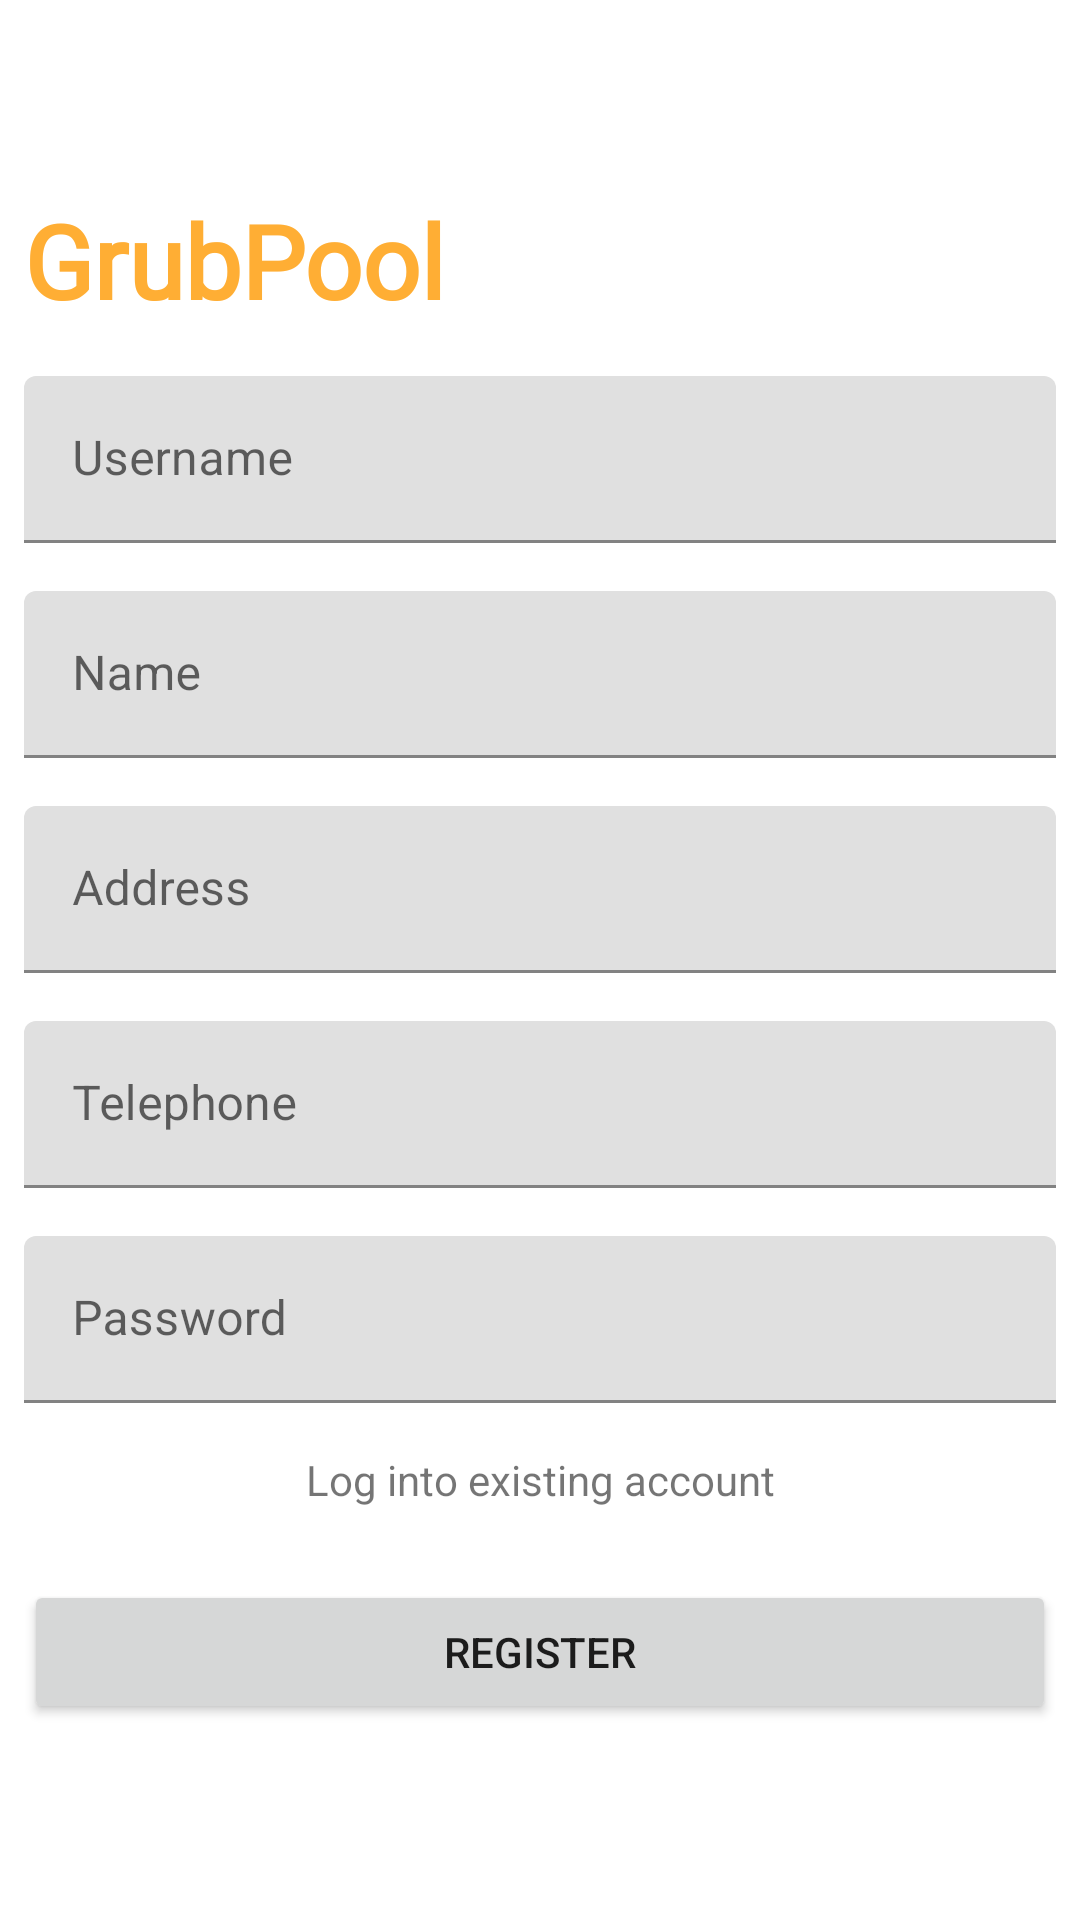

The Android layout XML behind this screen, and the referenced resources:
<!-- AndroidManifest.xml: application theme Theme.GrubPool -->
<!-- res/layout/activity_register.xml -->
<?xml version="1.0" encoding="utf-8"?>
<androidx.constraintlayout.widget.ConstraintLayout xmlns:android="http://schemas.android.com/apk/res/android"
    xmlns:app="http://schemas.android.com/apk/res-auto"
    xmlns:tools="http://schemas.android.com/tools"
    android:layout_width="match_parent"
    android:layout_height="match_parent">

    <TextView
        android:id="@+id/txtAppName"
        style="@style/TextAppearance.AppCompat.Headline"
        android:layout_width="wrap_content"
        android:layout_height="wrap_content"
        android:layout_marginTop="64dp"
        android:layout_marginBottom="32dp"
        android:text="@string/app_name"
        android:fontFamily="@font/coda"
        android:textColor="#FFAE34"
        android:textSize="34sp"
        android:textStyle="bold"
        app:layout_constraintBottom_toTopOf="@+id/inputLayoutEmail"
        app:layout_constraintStart_toStartOf="@+id/inputLayoutEmail"
        app:layout_constraintTop_toTopOf="parent" />

    <com.google.android.material.textfield.TextInputLayout
        android:id="@+id/inputLayoutEmail"
        android:layout_width="0dp"
        android:layout_height="wrap_content"
        android:layout_marginHorizontal="8dp"
        android:layout_marginTop="16dp"
        app:layout_constraintEnd_toEndOf="parent"
        app:layout_constraintHorizontal_bias="0.5"
        app:layout_constraintStart_toStartOf="parent"
        app:layout_constraintTop_toBottomOf="@id/txtAppName"
        tools:layout_editor_absoluteY="64dp">

        <com.google.android.material.textfield.TextInputEditText
            android:id="@+id/etEmail"
            android:layout_width="match_parent"
            android:layout_height="wrap_content"
            android:hint="Username" />
    </com.google.android.material.textfield.TextInputLayout>

    <com.google.android.material.textfield.TextInputLayout
        android:id="@+id/inputLayoutName"
        android:layout_width="0dp"
        android:layout_height="wrap_content"
        android:layout_marginHorizontal="8dp"
        android:layout_marginTop="16dp"
        app:layout_constraintEnd_toEndOf="parent"
        app:layout_constraintHorizontal_bias="0.5"
        app:layout_constraintStart_toStartOf="parent"
        app:layout_constraintTop_toBottomOf="@id/inputLayoutEmail"
        tools:layout_editor_absoluteY="64dp">

        <com.google.android.material.textfield.TextInputEditText
            android:id="@+id/etName"
            android:layout_width="match_parent"
            android:layout_height="wrap_content"
            android:hint="Name"
            android:inputType="textPersonName" />
    </com.google.android.material.textfield.TextInputLayout>

    <com.google.android.material.textfield.TextInputLayout
        android:id="@+id/inputLayoutAddress"
        android:layout_width="0dp"
        android:layout_height="wrap_content"
        android:layout_marginHorizontal="8dp"
        android:layout_marginTop="16dp"
        app:layout_constraintEnd_toEndOf="parent"
        app:layout_constraintHorizontal_bias="0.5"
        app:layout_constraintStart_toStartOf="parent"
        app:layout_constraintTop_toBottomOf="@id/inputLayoutName"
        tools:layout_editor_absoluteY="64dp">

        <com.google.android.material.textfield.TextInputEditText
            android:id="@+id/etAddress"
            android:layout_width="match_parent"
            android:layout_height="wrap_content"
            android:hint="Address"
            android:inputType="textPostalAddress" />
    </com.google.android.material.textfield.TextInputLayout>

    <com.google.android.material.textfield.TextInputLayout
        android:id="@+id/inputLayoutPhone"
        android:layout_width="0dp"
        android:layout_height="wrap_content"
        android:layout_marginHorizontal="8dp"
        android:layout_marginTop="16dp"
        app:layout_constraintEnd_toEndOf="parent"
        app:layout_constraintHorizontal_bias="0.5"
        app:layout_constraintStart_toStartOf="parent"
        app:layout_constraintTop_toBottomOf="@id/inputLayoutAddress"
        tools:layout_editor_absoluteY="64dp">

        <com.google.android.material.textfield.TextInputEditText
            android:id="@+id/etPhone"
            android:layout_width="match_parent"
            android:layout_height="wrap_content"
            android:hint="Telephone"
            android:inputType="phone" />
    </com.google.android.material.textfield.TextInputLayout>

    <com.google.android.material.textfield.TextInputLayout
        android:id="@+id/inputLayoutPassword"
        android:layout_width="0dp"
        android:layout_height="wrap_content"
        android:layout_marginHorizontal="8dp"
        android:layout_marginTop="16dp"
        app:layout_constraintEnd_toEndOf="parent"
        app:layout_constraintHorizontal_bias="0.5"
        app:layout_constraintStart_toStartOf="parent"
        app:layout_constraintTop_toBottomOf="@id/inputLayoutPhone">

        <com.google.android.material.textfield.TextInputEditText
            android:id="@+id/etPassword"
            android:layout_width="match_parent"
            android:layout_height="wrap_content"
            android:hint="Password"
            android:inputType="textPassword" />
    </com.google.android.material.textfield.TextInputLayout>

    <TextView
        android:id="@+id/txtLogin"
        android:layout_width="wrap_content"
        android:layout_height="wrap_content"
        android:layout_marginStart="8dp"
        android:layout_marginTop="16dp"
        android:layout_marginEnd="8dp"
        android:text="Log into existing account"
        app:layout_constraintEnd_toEndOf="parent"
        app:layout_constraintStart_toStartOf="parent"
        app:layout_constraintTop_toBottomOf="@+id/inputLayoutPassword" />

    <Button
        android:id="@+id/btnRegister"
        android:layout_width="0dp"
        android:layout_height="wrap_content"
        android:layout_marginHorizontal="8dp"
        android:layout_marginTop="24dp"
        android:text="Register"
        app:layout_constraintEnd_toEndOf="parent"
        app:layout_constraintStart_toStartOf="parent"
        app:layout_constraintTop_toBottomOf="@+id/txtLogin" />
</androidx.constraintlayout.widget.ConstraintLayout>
<!-- resources referenced by this layout -->
<resources>
  <string name="app_name">GrubPool</string>
  <style name="Theme.GrubPool" parent="Theme.MaterialComponents.DayNight.NoActionBar">
          
          <item name="colorPrimary">@color/appAmber</item>
          <item name="colorPrimaryVariant">@color/appYellow</item>
          <item name="colorOnPrimary">@color/white</item>
          
          <item name="colorSecondary">@color/appGreen</item>
          <item name="colorSecondaryVariant">@color/teal_700</item>
          <item name="colorOnSecondary">@color/black</item>
          
          <item name="android:statusBarColor">?attr/colorPrimaryVariant</item>
          <item name="android:textColorHint">@color/grey</item>
          
      </style>
  <color name="appAmber">#FFAE34</color>
  <color name="appYellow">#FFE870</color>
  <color name="white">#FFFFFFFF</color>
  <color name="appGreen">#55EE92</color>
  <color name="teal_700">#FF018786</color>
  <color name="black">#FF000000</color>
  <color name="grey">#696969</color>
</resources>
